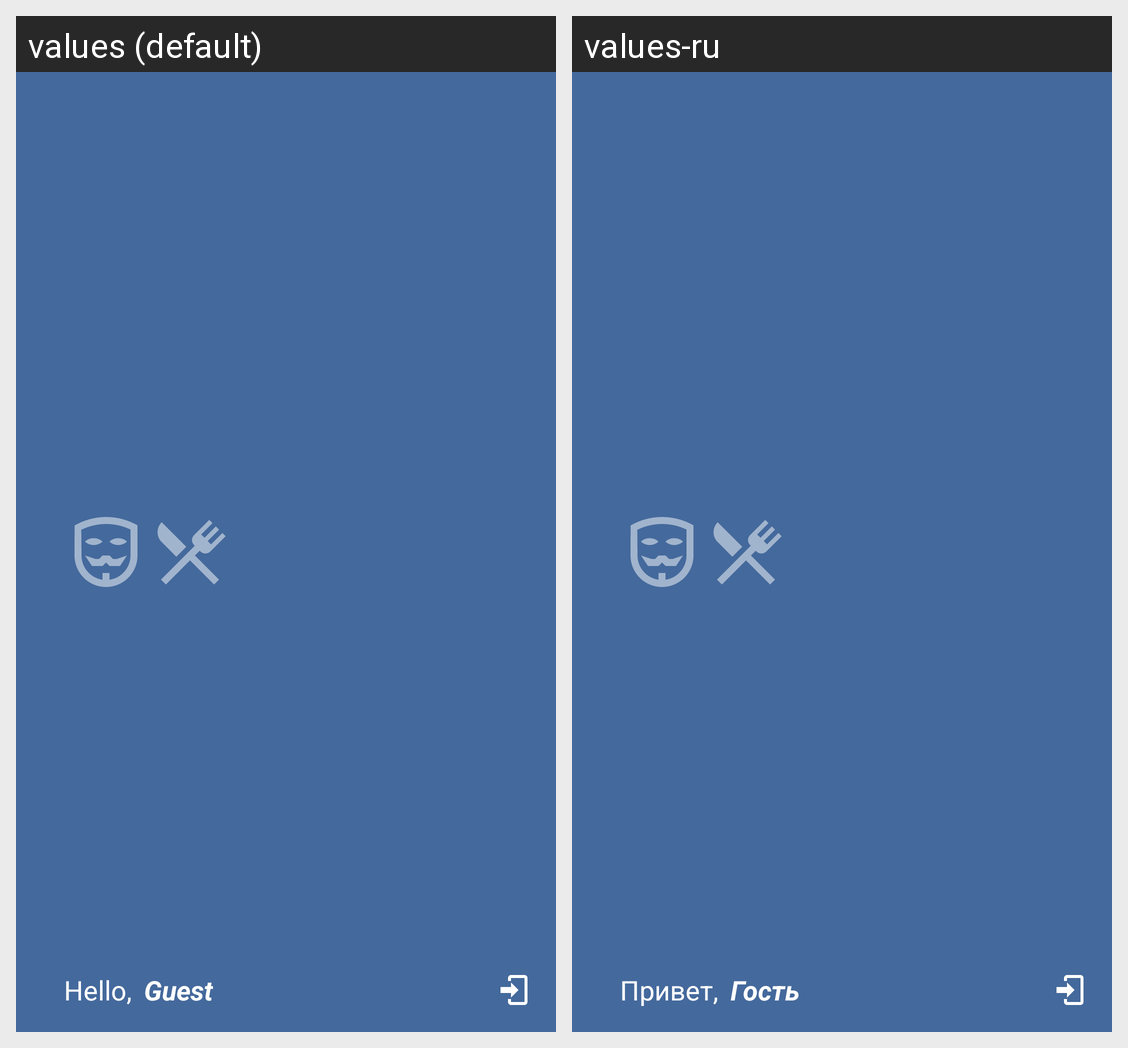

Here is an Android app screen in its default locale and in the app's own translations. Write out the translated-string differences for the strings that appear on this screen.
Android screen res/layout/view_sidebar_header.xml rendered under 2 locales, left to right: values (default), values-ru. Device: Nexus 5 (rendered at 1080×1920; each locale shown at half size, 540×960, under a caption strip naming it); theme AirTheme.
Strings drawn on this screen, with the default value and each locale's value (text and hints the layout hard-codes, and strings that could not be matched under every locale, appear in the picture but are not listed):

hello_plus_comma
  values: Hello,
  values-ru: Привет,

guest
  values: Guest
  values-ru: Гость
